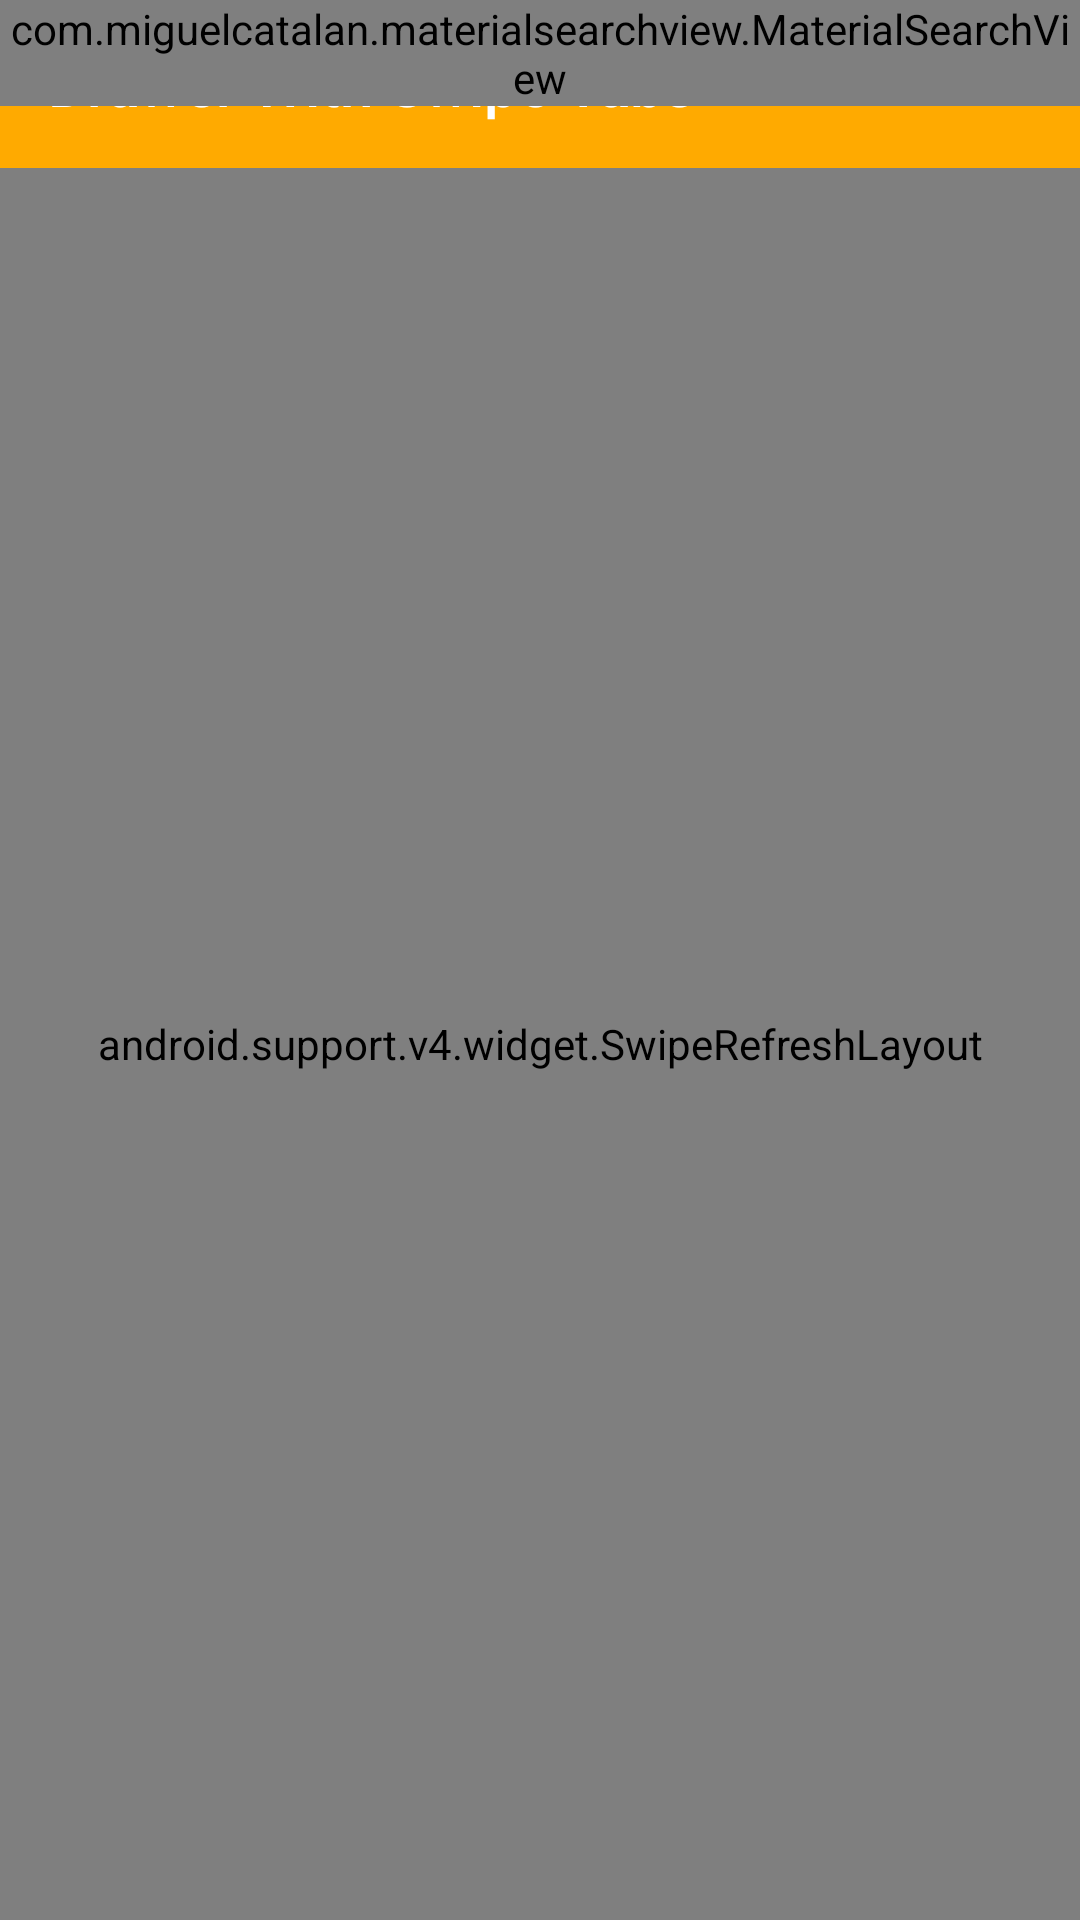

The Android layout XML behind this screen, and the referenced resources:
<!-- AndroidManifest.xml: application theme AppTheme -->
<!-- res/layout/activity_main.xml -->
<?xml version="1.0" encoding="utf-8"?>
<LinearLayout
    xmlns:android="http://schemas.android.com/apk/res/android"
    xmlns:app="http://schemas.android.com/apk/res-auto"
    android:layout_width="match_parent"
    android:layout_height="match_parent"
    android:fitsSystemWindows="true"
    android:orientation="vertical">

<FrameLayout
    android:layout_width="match_parent"
    android:layout_height="wrap_content">
    <android.support.v7.widget.Toolbar
        xmlns:android="http://schemas.android.com/apk/res/android"
        android:layout_width="match_parent"
        android:layout_height="wrap_content"
        android:background="@color/orange"
        android:id="@+id/toolbar"
        android:theme="@style/ThemeOverlay.AppCompat.Dark.ActionBar"
        app:title="Drawer With Swipe Tabs" />


    <com.miguelcatalan.materialsearchview.MaterialSearchView
        android:id="@+id/search_view"
        android:layout_width="match_parent"
        android:layout_height="wrap_content" />
</FrameLayout>

    <android.support.v4.widget.DrawerLayout
    xmlns:android="http://schemas.android.com/apk/res/android"
    xmlns:app="http://schemas.android.com/apk/res-auto"
    android:orientation="vertical"
    android:layout_width="match_parent"
    android:layout_height="match_parent"
    android:id="@+id/drawer_layout"
    >
<android.support.v4.widget.SwipeRefreshLayout
    android:layout_width="match_parent"
    android:id="@+id/swipe_refresh_layout"
    android:layout_height="wrap_content"
    android:orientation="vertical"
    >



    <FrameLayout
    android:layout_width="match_parent"
    android:layout_height="match_parent"
    android:id="@+id/main_container">




    </FrameLayout>
</android.support.v4.widget.SwipeRefreshLayout>

    <android.support.design.widget.NavigationView
        android:layout_width="match_parent"
        android:layout_height="match_parent"
        android:layout_gravity="start"
        android:id="@+id/navigation_view"
        app:menu="@menu/drawer_menu"
        app:headerLayout="@layout/navigation_drawer_header">


    </android.support.design.widget.NavigationView>
</android.support.v4.widget.DrawerLayout>
    <android.support.design.widget.FloatingActionButton
        android:id="@+id/fab"
        android:layout_width="wrap_content"
        android:layout_height="wrap_content"
        android:layout_gravity="bottom|end"
        android:layout_margin="@dimen/fab_margin"
        app:srcCompat="@android:drawable/ic_dialog_email" />
</LinearLayout>
<!-- res/layout/navigation_drawer_header.xml (included above) -->
<?xml version="1.0" encoding="utf-8"?>
<RelativeLayout xmlns:android="http://schemas.android.com/apk/res/android"
    android:layout_width="match_parent"
    android:layout_height="180dp"
    android:background="@drawable/backgrnd">

    <ImageView
        android:layout_width="100dp"
        android:layout_height="100dp"
        android:id="@+id/img"
        android:layout_marginLeft="70dp"
        android:layout_marginTop="30dp"/>

    <TextView
        android:layout_width="match_parent"
        android:layout_height="wrap_content"
        android:text="Sanchaar"
        android:layout_toRightOf="@+id/img"
        android:textSize="25dp"
        android:textColor='@color/orange'
        android:textStyle="bold"
        android:layout_marginLeft="10dp"
        android:layout_marginTop="55dp"
        android:id="@+id/name"/>

    <TextView
        android:layout_width="wrap_content"
        android:layout_height="wrap_content"
        android:id="@+id/mobileno"
        android:layout_below="@+id/email"
        android:textColor="@color/orange"/>

    <TextView
        android:layout_width="wrap_content"
        android:layout_height="wrap_content"
        android:id="@+id/email"
        android:textColor="@color/orange"
        android:gravity="bottom"
        android:layout_below="@+id/img"
        android:layout_marginTop="11dp" />

</RelativeLayout>
<!-- resources referenced by this layout -->
<resources>
  <color name="orange">#FA0</color>
  <!-- drawable backgrnd: jpg bitmap (drawable, 7623 bytes) -->
  <style name="AppTheme" parent="Theme.AppCompat.Light.NoActionBar">
          
          <item name="colorPrimary">@color/colorPrimary</item>
          <item name="colorPrimaryDark">@color/colorPrimaryDark</item>
          <item name="colorAccent">@color/colorAccent</item>
      </style>
  <color name="colorPrimary">#3F51B5</color>
  <color name="colorPrimaryDark">#666</color>
  <color name="colorAccent">#FA0</color>
</resources>
